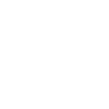
t = 0.00 s
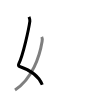
t = 1.50 s
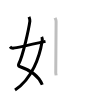
t = 3.25 s
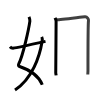
t = 4.75 s
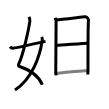
t = 6.50 s
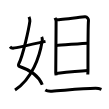
t = 8.00 s

The animated SVG that drew these frames (rendered in a browser with its animation timeline set to each time). Animation: 8 SMIL elements (animate=8); one cycle of 8.00 s.

<svg width="109px" height="109px" viewBox="0 0 px 109px" xmlns="http://www.w3.org/2000/svg" xmlns:xlink="http://www.w3.org/1999/xlink" xml:space="preserve" version="1.1"  baseProfile="full">
<path d="M28.98,16.87c0.39,1.04,1.08,2.74,0.89,4.24c-0.98,7.39-6.82,34.16-11.13,42.79c-0.89,1.77,0.4,2.46,0.89,2.63c9.38,3.22,19.13,9.22,22.63,18.25" style="fill:none;stroke:black;stroke-width:3;opacity:0">
  <animate attributeType="CSS" attributeName="opacity" from="0" to="1" begin="0s" dur="1s" repeatCount="Indefinite" fill="freeze" />
</path>
<path d="M41.75,36.89c0.75,1.36,0.64,2.84,0.34,4.68C39.68,56.41,32.23,78.96,15,90" style="fill:none;stroke:black;stroke-width:3;opacity:0">
  <animate attributeType="CSS" attributeName="opacity" from="0" to="1" begin="1s" dur="1s" repeatCount="Indefinite" fill="freeze" />
</path>
<path d="M10,46.72c0.75,0.94,1.75,1.62,3.75,1.39c2.15-0.24,21-4.36,31.75-6.73" style="fill:none;stroke:black;stroke-width:3;opacity:0">
  <animate attributeType="CSS" attributeName="opacity" from="0" to="1" begin="2s" dur="1s" repeatCount="Indefinite" fill="freeze" />
</path>
<path d="M55.06,17.83c0.52,1.32,1.04,1.98,1.04,3.75c0,1.76-0.35,50.29-0.35,51.17c0,0.88,0.17,0.88,0.35,2.65" style="fill:none;stroke:black;stroke-width:3;opacity:0">
  <animate attributeType="CSS" attributeName="opacity" from="0" to="1" begin="3s" dur="1s" repeatCount="Indefinite" fill="freeze" />
</path>
<path d="M56.97,19.83c2.94-0.22,25.33-2.82,28.02-3.09c2.23-0.22,3.67,2.44,3.5,3.75c-0.35,2.65-0.52,30.43-0.51,49.83c0,2-0.18,2.87-0.18,4.19" style="fill:none;stroke:black;stroke-width:3;opacity:0">
  <animate attributeType="CSS" attributeName="opacity" from="0" to="1" begin="4s" dur="1s" repeatCount="Indefinite" fill="freeze" />
</path>
<path d="M56.46,45.41c3.98,0,26.65-2.21,31.16-2.21" style="fill:none;stroke:black;stroke-width:3;opacity:0">
  <animate attributeType="CSS" attributeName="opacity" from="0" to="1" begin="5s" dur="1s" repeatCount="Indefinite" fill="freeze" />
</path>
<path d="M55.94,73.56c9.11-1.01,23.28-2.5,31.85-2.95" style="fill:none;stroke:black;stroke-width:3;opacity:0">
  <animate attributeType="CSS" attributeName="opacity" from="0" to="1" begin="6s" dur="1s" repeatCount="Indefinite" fill="freeze" />
</path>
<path d="M45.3,90.09c1.71,1.11,4.84,1.22,6.55,1.11C63,90.5,82.5,88.5,95.47,88.35c2.85-0.03,4.55,0.53,5.98,1.09" style="fill:none;stroke:black;stroke-width:3;opacity:0">
  <animate attributeType="CSS" attributeName="opacity" from="0" to="1" begin="7s" dur="1s" repeatCount="Indefinite" fill="freeze" />
</path>
</svg>
